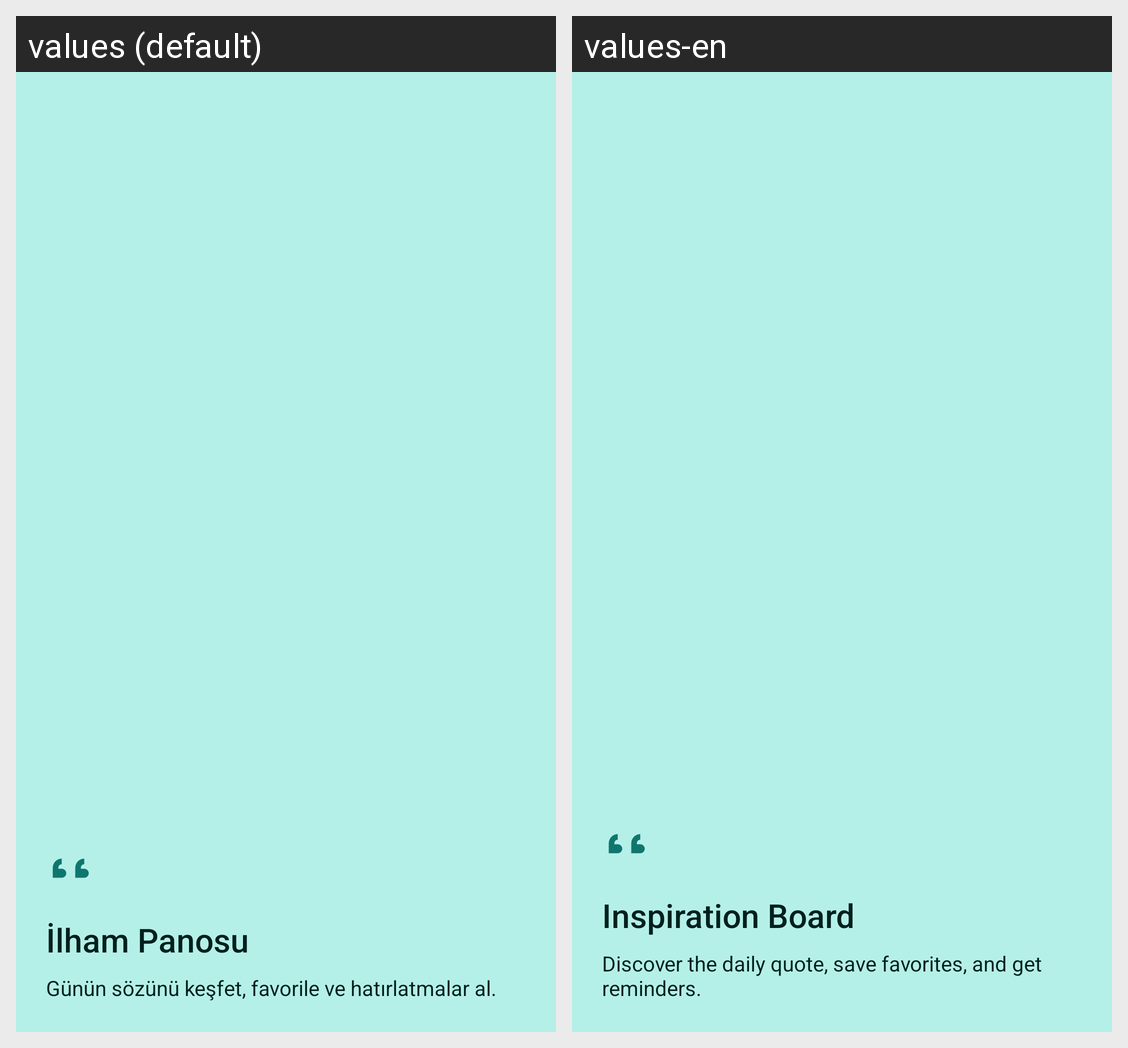

Translations of the strings shown on this Android screen, per locale in the grid:
Android screen res/layout/nav_header_main.xml rendered under 2 locales, left to right: values (default), values-en. Device: Nexus 5 (rendered at 1080×1920; each locale shown at half size, 540×960, under a caption strip naming it); theme Theme.OzluSozler.
Strings drawn on this screen, with the default value and each locale's value (text and hints the layout hard-codes, and strings that could not be matched under every locale, appear in the picture but are not listed):

drawer_header_title
  values: İlham Panosu
  values-en: Inspiration Board

drawer_header_subtitle
  values: Günün sözünü keşfet, favorile ve hatırlatmalar al.
  values-en: Discover the daily quote, save favorites, and get reminders.
